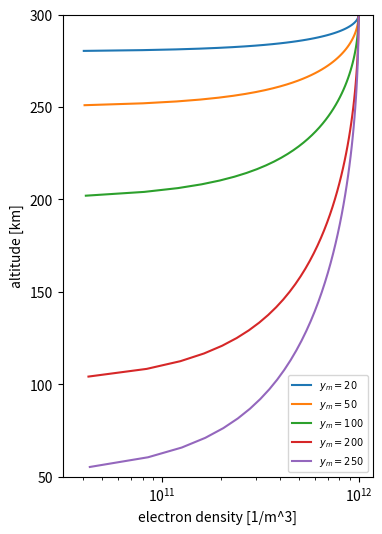

This chart was generated by the following Python code: (Note: this script raises an exception after producing the figure.)

# plot QP ionosphere profiles


# import some libraries
import numpy as np
import matplotlib.pyplot as plt


# define the quasi-parabolic (QP) model
def qp_model(Nm, rb, rm, r):
    ym = rm-rb
    rt = rm*rb/(rb-ym)
    if (rb < r and r < rt): 
       Ne = Nm * (1 - ((r-rm)*rb/ym/r)**2)
    else: 
       Ne = 0
    return Ne


# plot profiles

re = 6.3712e6

Nm = 1.0e12
rm = 300.0e3 + re
ym = np.array([20, 50, 100, 200, 250])
ym = ym*1.0e3

rb = rm - ym

rt = rm*rb/(rb-ym)

np.set_printoptions(precision=2)

print ('ym = ', ym/1000)
print ('rb = ', (rb-re)/1000)
print ('rt = ', (rt-re)/1000)


# divide r (rb <= r <= rt) to 'npts' 
npts = 100
Ne = np.zeros(npts)

plt.figure(figsize=(4, 6))

for i in range(5):
    r = np.linspace(rb[i], rt[i], num=npts)
    for k in range(npts):
        Ne[k] = qp_model(Nm, rb[i], rm, r[k])

    plt.plot(Ne[1:npts-1], (r[1:npts-1]-re)/1000, 
             label=r"$y_m={:d}$".format(int(ym[i]/1000)))
    plt.legend(loc="lower right", fontsize=7)

plt.xscale('log')
plt.ylim(50, 300)

plt.xlabel("electron density [1/m^3]")
plt.ylabel("altitude [km]")
 
plt.savefig("../figs/qp_profile.pdf", bbox_inches='tight')

plt.show()


